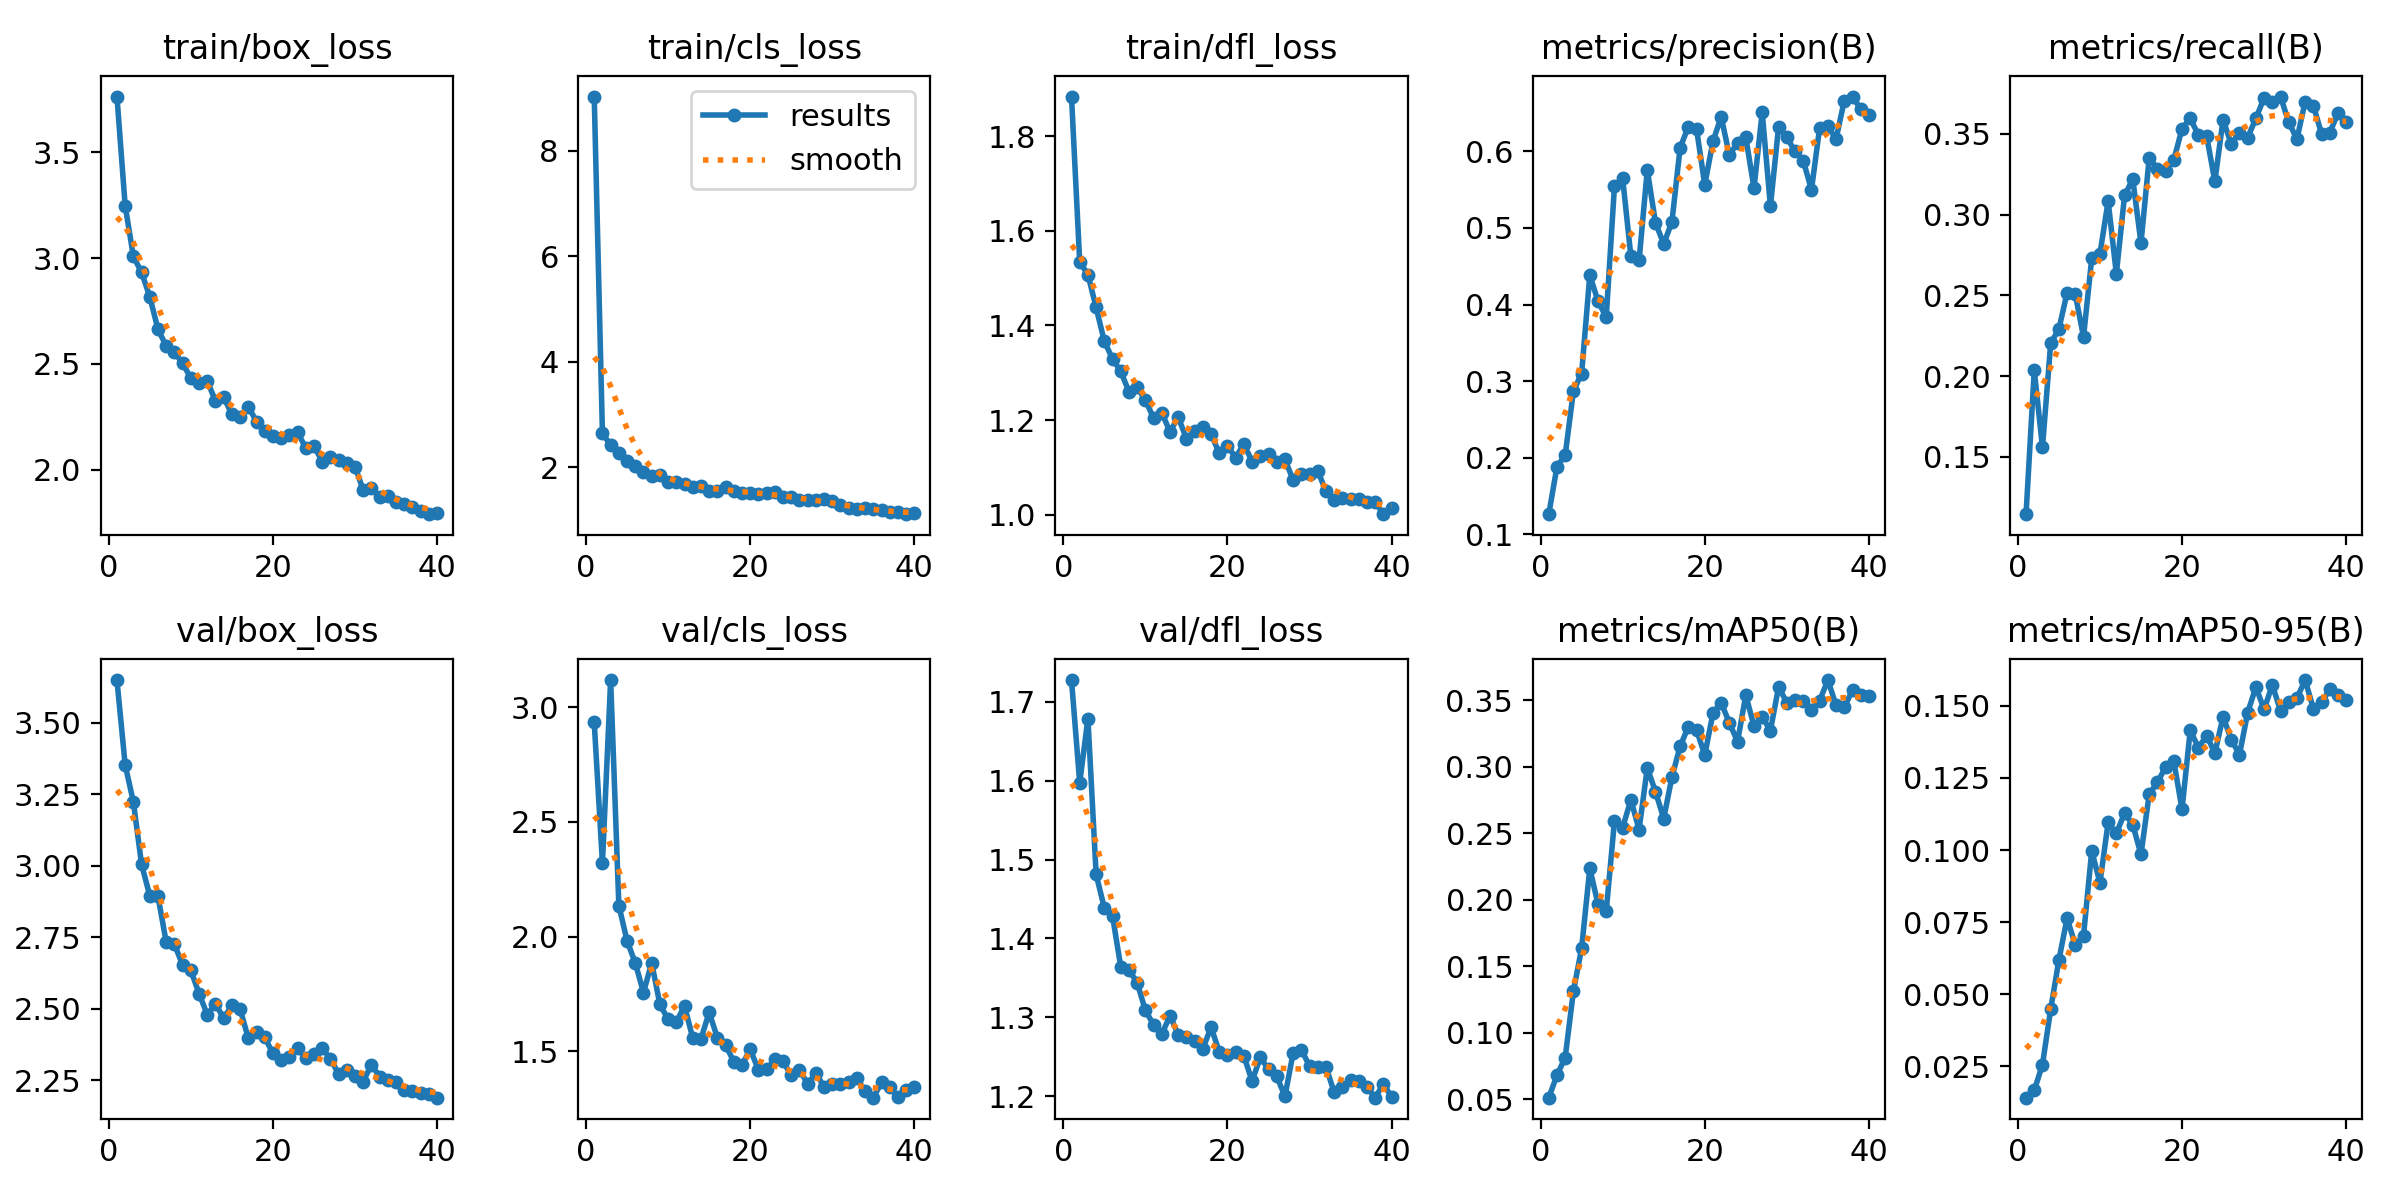

Values plotted in this chart, from the file beside it:
epoch, time, train/box_loss, train/cls_loss, train/dfl_loss, metrics/precision(B), metrics/recall(B), metrics/mAP50(B), metrics/mAP50-95(B), val/box_loss, val/cls_loss, val/dfl_loss, lr/pg0, lr/pg1, lr/pg2
1, 128.8, 3.763, 9.025, 1.883, 0.1265, 0.1146, 0.05119, 0.01419, 3.65, 2.933, 1.728, 0.0006646, 0.0006646, 0.0006646
2, 171.1, 3.248, 2.641, 1.534, 0.1885, 0.2037, 0.06812, 0.01673, 3.353, 2.319, 1.597, 0.001298, 0.001298, 0.001298
3, 214.2, 3.008, 2.413, 1.508, 0.2035, 0.1559, 0.08137, 0.02566, 3.224, 3.118, 1.679, 0.001899, 0.001899, 0.001899
4, 257.8, 2.933, 2.264, 1.438, 0.2872, 0.2204, 0.1312, 0.04483, 3.005, 2.135, 1.481, 0.001852, 0.001852, 0.001852
5, 299.6, 2.817, 2.116, 1.366, 0.31, 0.2291, 0.1636, 0.0619, 2.895, 1.982, 1.438, 0.001802, 0.001802, 0.001802
6, 342, 2.664, 2.019, 1.329, 0.4386, 0.2517, 0.2238, 0.07639, 2.893, 1.885, 1.428, 0.001752, 0.001752, 0.001752
7, 383.8, 2.585, 1.908, 1.303, 0.4042, 0.2506, 0.1965, 0.06707, 2.733, 1.756, 1.364, 0.001703, 0.001703, 0.001703
8, 426, 2.554, 1.831, 1.26, 0.3837, 0.2243, 0.1916, 0.07031, 2.725, 1.885, 1.36, 0.001654, 0.001654, 0.001654
9, 467.2, 2.504, 1.841, 1.269, 0.5542, 0.2729, 0.2592, 0.09973, 2.653, 1.704, 1.344, 0.001604, 0.001604, 0.001604
10, 508.3, 2.433, 1.71, 1.243, 0.5649, 0.2757, 0.2543, 0.08864, 2.634, 1.639, 1.309, 0.001554, 0.001554, 0.001554
11, 549.3, 2.41, 1.71, 1.204, 0.4633, 0.3084, 0.2753, 0.1096, 2.553, 1.626, 1.291, 0.001505, 0.001505, 0.001505
12, 591.3, 2.419, 1.673, 1.216, 0.4576, 0.2633, 0.2529, 0.1058, 2.479, 1.699, 1.279, 0.001455, 0.001455, 0.001455
13, 633.1, 2.326, 1.624, 1.175, 0.5758, 0.3119, 0.2993, 0.1128, 2.517, 1.557, 1.302, 0.001406, 0.001406, 0.001406
14, 674.8, 2.343, 1.636, 1.207, 0.5067, 0.322, 0.2814, 0.1088, 2.467, 1.554, 1.278, 0.001357, 0.001357, 0.001357
15, 715.8, 2.262, 1.55, 1.161, 0.4793, 0.2824, 0.2612, 0.09849, 2.511, 1.67, 1.275, 0.001307, 0.001307, 0.001307
16, 756.4, 2.251, 1.543, 1.177, 0.5077, 0.3349, 0.2923, 0.1194, 2.499, 1.559, 1.27, 0.001257, 0.001257, 0.001257
17, 796.3, 2.299, 1.621, 1.185, 0.6047, 0.3286, 0.3155, 0.1234, 2.396, 1.528, 1.26, 0.001208, 0.001208, 0.001208
18, 836.8, 2.228, 1.547, 1.171, 0.6321, 0.327, 0.3303, 0.1288, 2.42, 1.456, 1.287, 0.001159, 0.001159, 0.001159
19, 878, 2.184, 1.515, 1.13, 0.6295, 0.3339, 0.328, 0.1308, 2.4, 1.44, 1.256, 0.001109, 0.001109, 0.001109
20, 918.5, 2.16, 1.515, 1.145, 0.5565, 0.3532, 0.309, 0.1142, 2.343, 1.509, 1.252, 0.001059, 0.001059, 0.001059
21, 959.4, 2.152, 1.488, 1.121, 0.6129, 0.3596, 0.3403, 0.1414, 2.32, 1.419, 1.256, 0.00101, 0.00101, 0.00101
22, 1000, 2.166, 1.517, 1.15, 0.645, 0.3492, 0.3484, 0.1355, 2.332, 1.421, 1.251, 0.0009605, 0.0009605, 0.0009605
23, 1041, 2.176, 1.531, 1.112, 0.5953, 0.3487, 0.3331, 0.1397, 2.361, 1.466, 1.219, 0.000911, 0.000911, 0.000911
24, 1081, 2.104, 1.433, 1.123, 0.6111, 0.3206, 0.3191, 0.1336, 2.326, 1.456, 1.249, 0.0008615, 0.0008615, 0.0008615
25, 1121, 2.114, 1.425, 1.128, 0.6185, 0.3588, 0.3541, 0.1462, 2.341, 1.395, 1.234, 0.000812, 0.000812, 0.000812
26, 1162, 2.039, 1.382, 1.111, 0.552, 0.3437, 0.3308, 0.1383, 2.36, 1.419, 1.225, 0.0007625, 0.0007625, 0.0007625
27, 1202, 2.062, 1.378, 1.117, 0.651, 0.3508, 0.3377, 0.1331, 2.325, 1.36, 1.2, 0.000713, 0.000713, 0.000713
28, 1243, 2.046, 1.383, 1.074, 0.5284, 0.3477, 0.3273, 0.1477, 2.271, 1.404, 1.255, 0.0006635, 0.0006635, 0.0006635
29, 1283, 2.034, 1.392, 1.086, 0.6324, 0.3596, 0.3604, 0.1565, 2.287, 1.346, 1.259, 0.000614, 0.000614, 0.000614
30, 1323, 2.016, 1.359, 1.086, 0.6181, 0.3723, 0.3482, 0.1488, 2.266, 1.359, 1.238, 0.0005645, 0.0005645, 0.0005645
31, 1386, 1.904, 1.273, 1.093, 0.6, 0.3699, 0.3501, 0.1572, 2.244, 1.356, 1.237, 0.000515, 0.000515, 0.000515
32, 1426, 1.914, 1.23, 1.05, 0.588, 0.3731, 0.3493, 0.1482, 2.304, 1.365, 1.237, 0.0004655, 0.0004655, 0.0004655
33, 1467, 1.871, 1.204, 1.031, 0.5499, 0.3572, 0.3432, 0.1512, 2.262, 1.382, 1.205, 0.000416, 0.000416, 0.000416
34, 1508, 1.877, 1.214, 1.036, 0.6309, 0.3468, 0.35, 0.1527, 2.249, 1.328, 1.211, 0.0003665, 0.0003665, 0.0003665
35, 1552, 1.846, 1.195, 1.033, 0.6327, 0.3699, 0.3654, 0.1589, 2.243, 1.298, 1.22, 0.000317, 0.000317, 0.000317
36, 1598, 1.841, 1.179, 1.033, 0.6162, 0.3675, 0.3463, 0.149, 2.215, 1.365, 1.22, 0.0002675, 0.0002675, 0.0002675
37, 1641, 1.823, 1.145, 1.027, 0.6663, 0.35, 0.3449, 0.1512, 2.213, 1.344, 1.211, 0.000218, 0.000218, 0.000218
38, 1683, 1.807, 1.149, 1.028, 0.6715, 0.3508, 0.3578, 0.1557, 2.204, 1.299, 1.198, 0.0001685, 0.0001685, 0.0001685
39, 1725, 1.79, 1.107, 1.001, 0.6551, 0.3628, 0.3539, 0.1537, 2.201, 1.329, 1.216, 0.000119, 0.000119, 0.000119
40, 1766, 1.797, 1.122, 1.015, 0.648, 0.3573, 0.3531, 0.1521, 2.188, 1.344, 1.199, 6.95e-05, 6.95e-05, 6.95e-05
